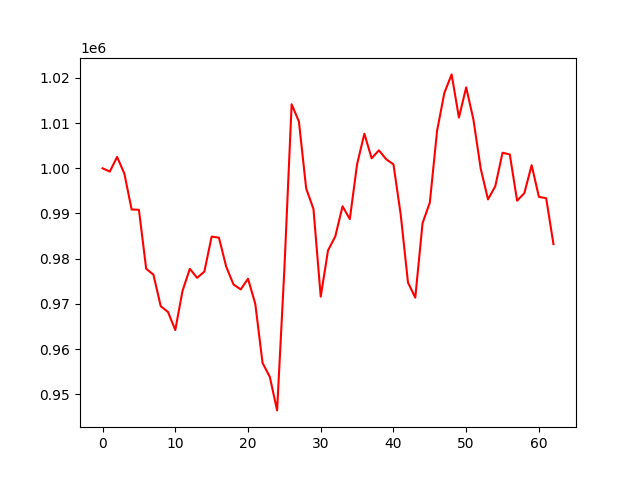

The data file committed next to this chart (first rows):
, 0
0, 1000000
1, 999266
2, 1002512
3, 998818
4, 990880
5, 990818
6, 977766
7, 976461
8, 969485
9, 968199
10, 964219
11, 972894
12, 977760
13, 975763
14, 977144
15, 984878
16, 984658
17, 978252
18, 974311
19, 973192
20, 975565
21, 970022
22, 956937
23, 953845
24, 946432
25, 977629
26, 1014156
27, 1010341
28, 995527
29, 991013
30, 971601
31, 981811
32, 984923
33, 991587
34, 988765
35, 1000907
36, 1007647
37, 1002214
38, 1003973
39, 1002000
40, 1000871
41, 989719
42, 974710
43, 971386
44, 987846
45, 992409
46, 1008298
47, 1016679
48, 1020770
49, 1011214
50, 1017902
51, 1010734
52, 999893
53, 993119
54, 996028
55, 1003447
56, 1003039
57, 992824
58, 994507
59, 1000684
... 3 more rows
